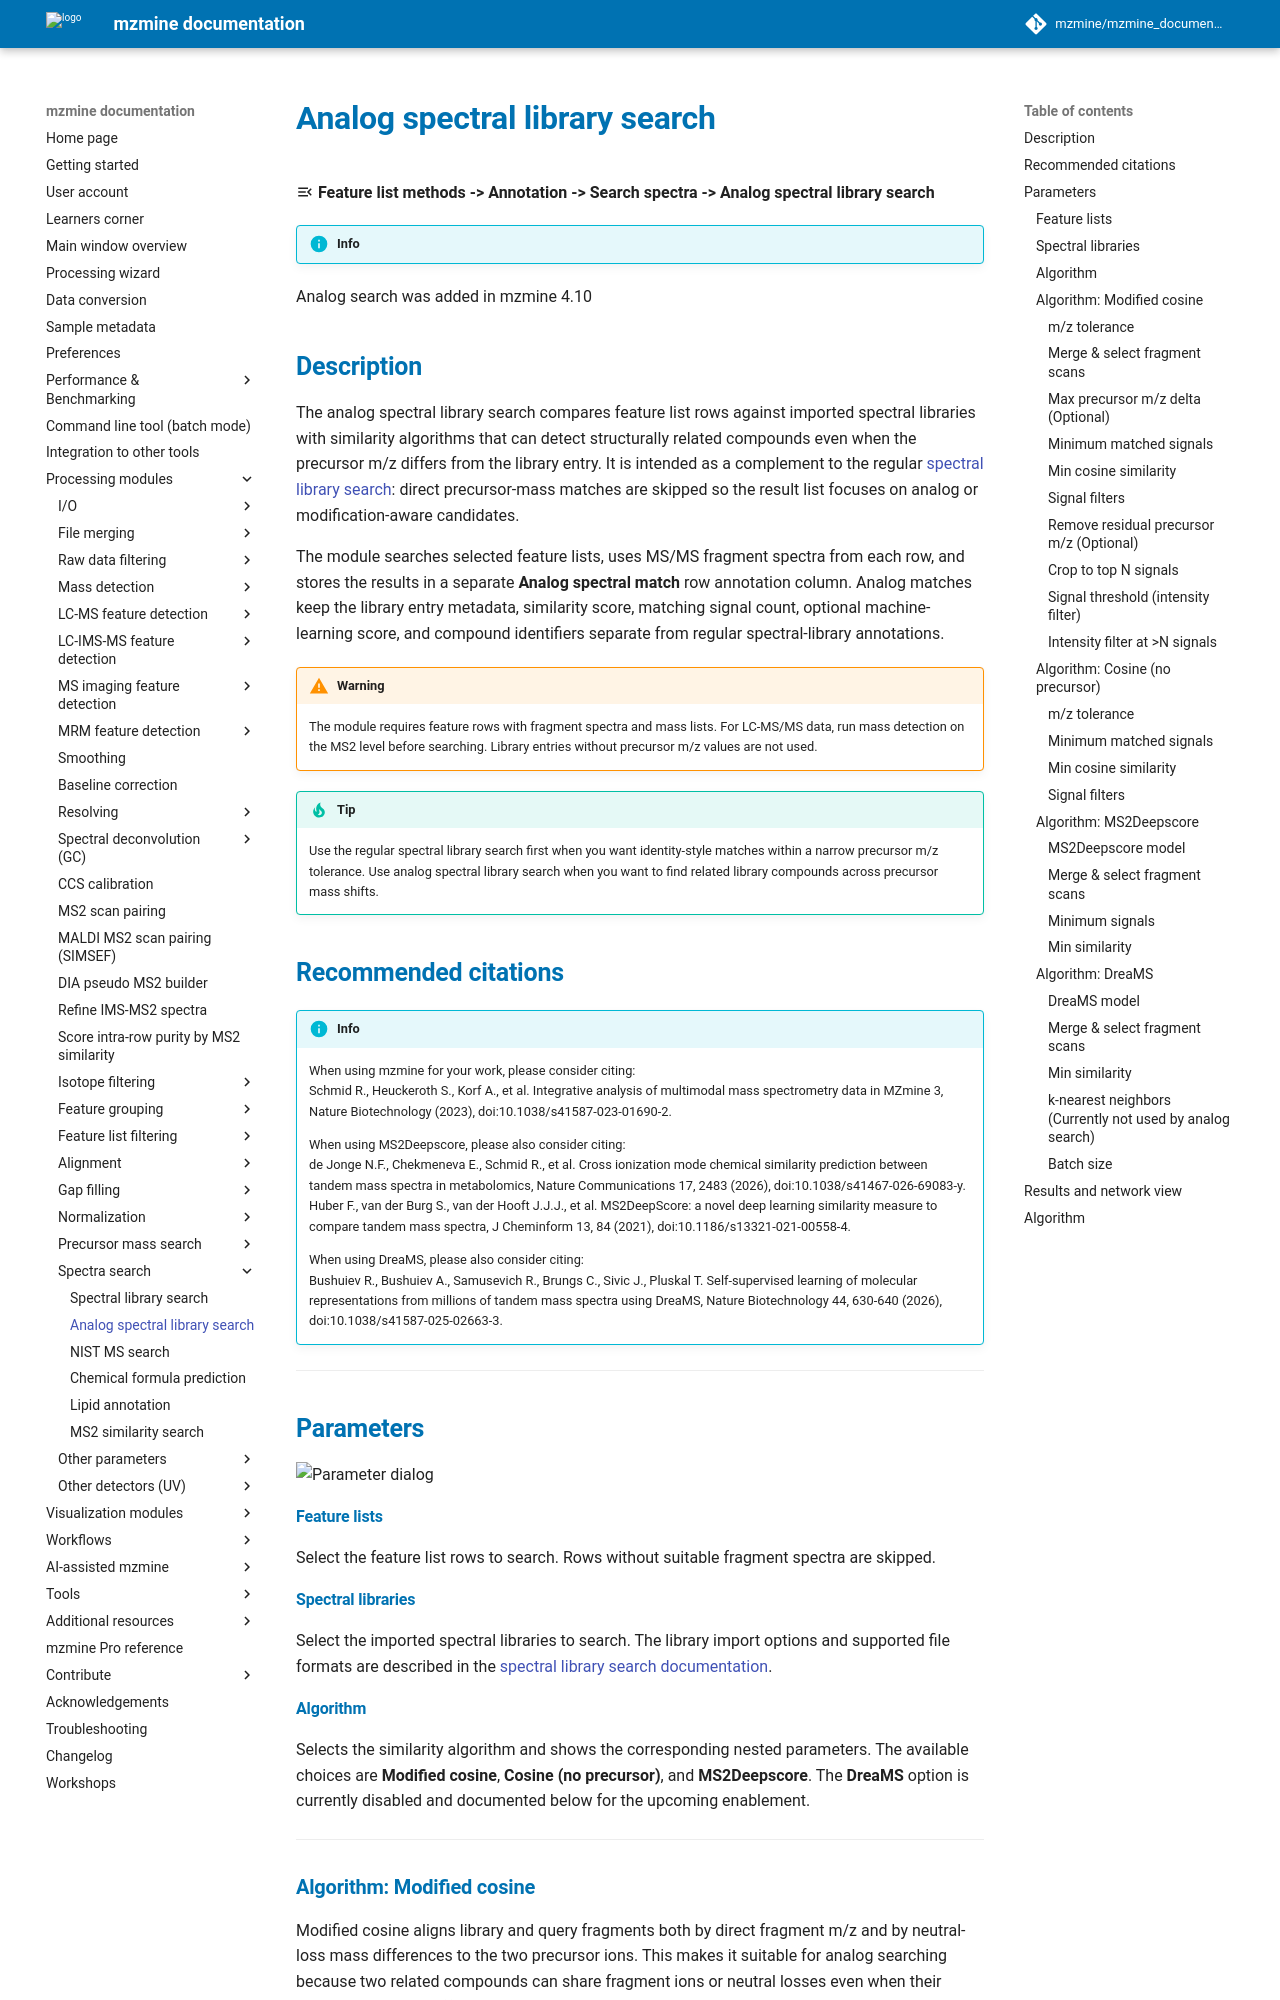

repository: mzmine/mzmine_documentation · page: latest/module_docs/id_spectral_library_analog_search/analog-spectral-library-search.html · generator: mkdocs

# **Analog spectral library search**

:material-menu-open: **Feature list methods -> Annotation -> Search spectra -> Analog spectral
library search**

!!! info
   Analog search was added in mzmine 4.10

## **Description**

The analog spectral library search compares feature list rows against imported spectral libraries
with similarity algorithms that can detect structurally related compounds even when the precursor
m/z differs from the library entry. It is intended as a complement to the regular
[spectral library search](../id_spectral_library_search/spectral_library_search.md): direct precursor-mass matches are skipped so
the result list focuses on analog or modification-aware candidates.

The module searches selected feature lists, uses MS/MS fragment spectra from each row, and stores
the results in a separate **Analog spectral match** row annotation column. Analog matches keep the
library entry metadata, similarity score, matching signal count, optional machine-learning score,
and compound identifiers separate from regular spectral-library annotations.

!!! warning

    The module requires feature rows with fragment spectra and mass lists. For LC-MS/MS data, run
    mass detection on the MS2 level before searching. Library entries without precursor m/z values
    are not used.

!!! tip

    Use the regular spectral library search first when you want identity-style matches within a
    narrow precursor m/z tolerance. Use analog spectral library search when you want to find related
    library compounds across precursor mass shifts.

## Recommended citations

!!! info

    When using mzmine for your work, please consider citing:<br>
    Schmid R., Heuckeroth S., Korf A., et al. Integrative analysis of multimodal mass spectrometry
    data in MZmine 3, Nature Biotechnology (2023), doi:10.1038/s41587-023-01690-2.

    When using MS2Deepscore, please also consider citing:<br>
    de Jonge N.F., Chekmeneva E., Schmid R., et al. Cross ionization mode chemical similarity
    prediction between tandem mass spectra in metabolomics, Nature Communications 17, 2483 (2026),
    doi:10.1038/s41467-026-69083-y.<br>
    Huber F., van der Burg S., van der Hooft J.J.J., et al. MS2DeepScore: a novel deep learning
    similarity measure to compare tandem mass spectra, J Cheminform 13, 84 (2021),
    doi:10.1186/s13321-021-00558-4.

    When using DreaMS, please also consider citing:<br>
    Bushuiev R., Bushuiev A., Samusevich R., Brungs C., Sivic J., Pluskal T. Self-supervised
    learning of molecular representations from millions of tandem mass spectra using DreaMS,
    Nature Biotechnology 44, 630-640 (2026), doi:10.1038/s41587-025-02663-3.

---

## **Parameters**

![Parameter dialog](parameters.png)

#### **Feature lists**

Select the feature list rows to search. Rows without suitable fragment spectra are skipped.

#### **Spectral libraries**

Select the imported spectral libraries to search. The library import options and supported file
formats are described in the [spectral library search documentation](../id_spectral_library_search/spectral_library_search.md).

#### **Algorithm**

Selects the similarity algorithm and shows the corresponding nested parameters. The available
choices are **Modified cosine**, **Cosine (no precursor)**, and **MS2Deepscore**. The
**DreaMS** option is currently disabled and documented below for the upcoming enablement.

---
